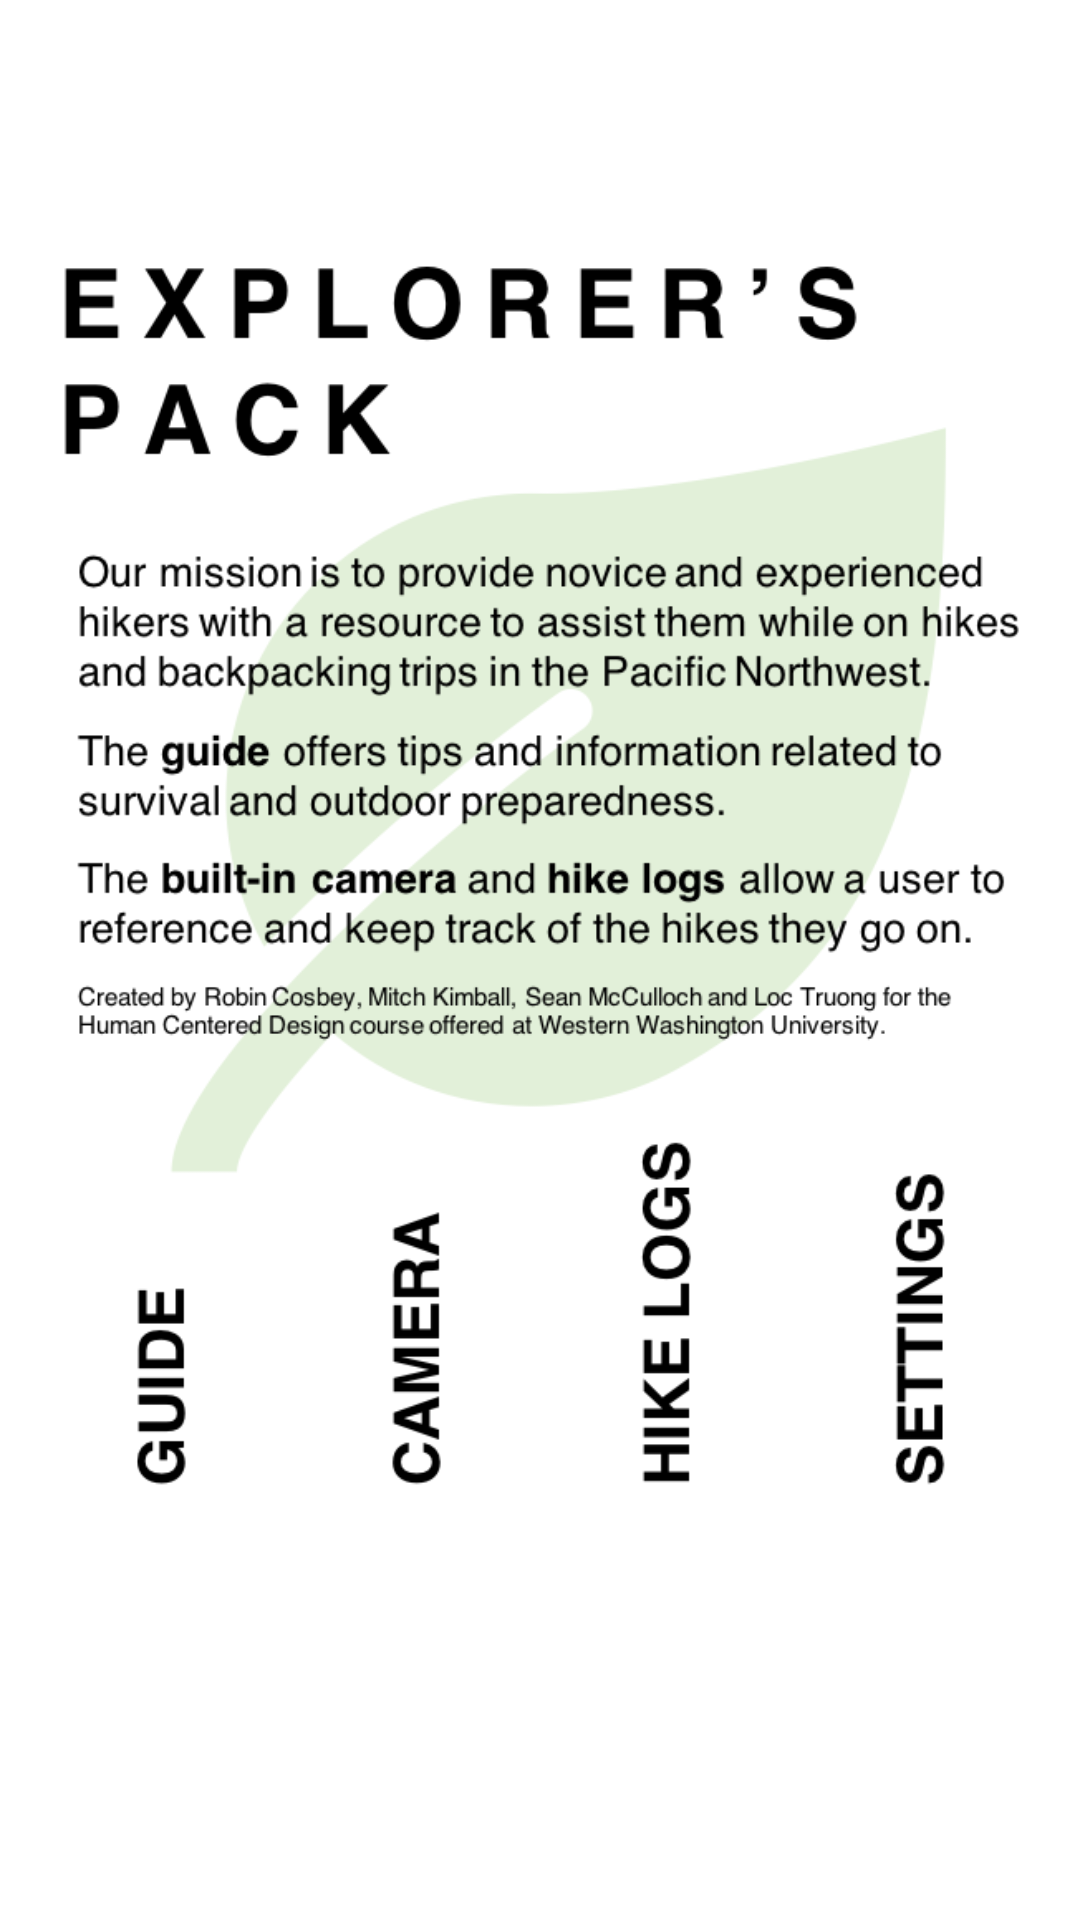

Android layout source for this screen:
<!-- AndroidManifest.xml: application theme AppTheme.Launcher -->
<!-- res/layout/help.xml -->
<?xml version="1.0" encoding="utf-8"?>
<androidx.constraintlayout.widget.ConstraintLayout xmlns:android="http://schemas.android.com/apk/res/android"
    xmlns:app="http://schemas.android.com/apk/res-auto"
    xmlns:tools="http://schemas.android.com/tools"
    android:layout_width="match_parent"
    android:layout_height="match_parent"
    android:background="#FFFFFF"
    android:orientation="vertical">

    <ImageView
        android:id="@+id/imageView"
        android:layout_width="wrap_content"
        android:layout_height="wrap_content"
        android:layout_marginBottom="30dp"
        app:layout_constraintBottom_toBottomOf="parent"
        app:layout_constraintEnd_toEndOf="parent"
        app:layout_constraintStart_toStartOf="parent"
        app:srcCompat="@drawable/infopage" />
</androidx.constraintlayout.widget.ConstraintLayout>
<!-- resources referenced by this layout -->
<resources>
  <!-- drawable infopage: png bitmap (drawable, 105346 bytes) -->
  <style name="AppTheme.Launcher">
      <item name="android:windowBackground">@drawable/screen</item>
      
      
      </style>
  <!-- drawable screen: png bitmap (drawable, 25573 bytes) -->
</resources>
